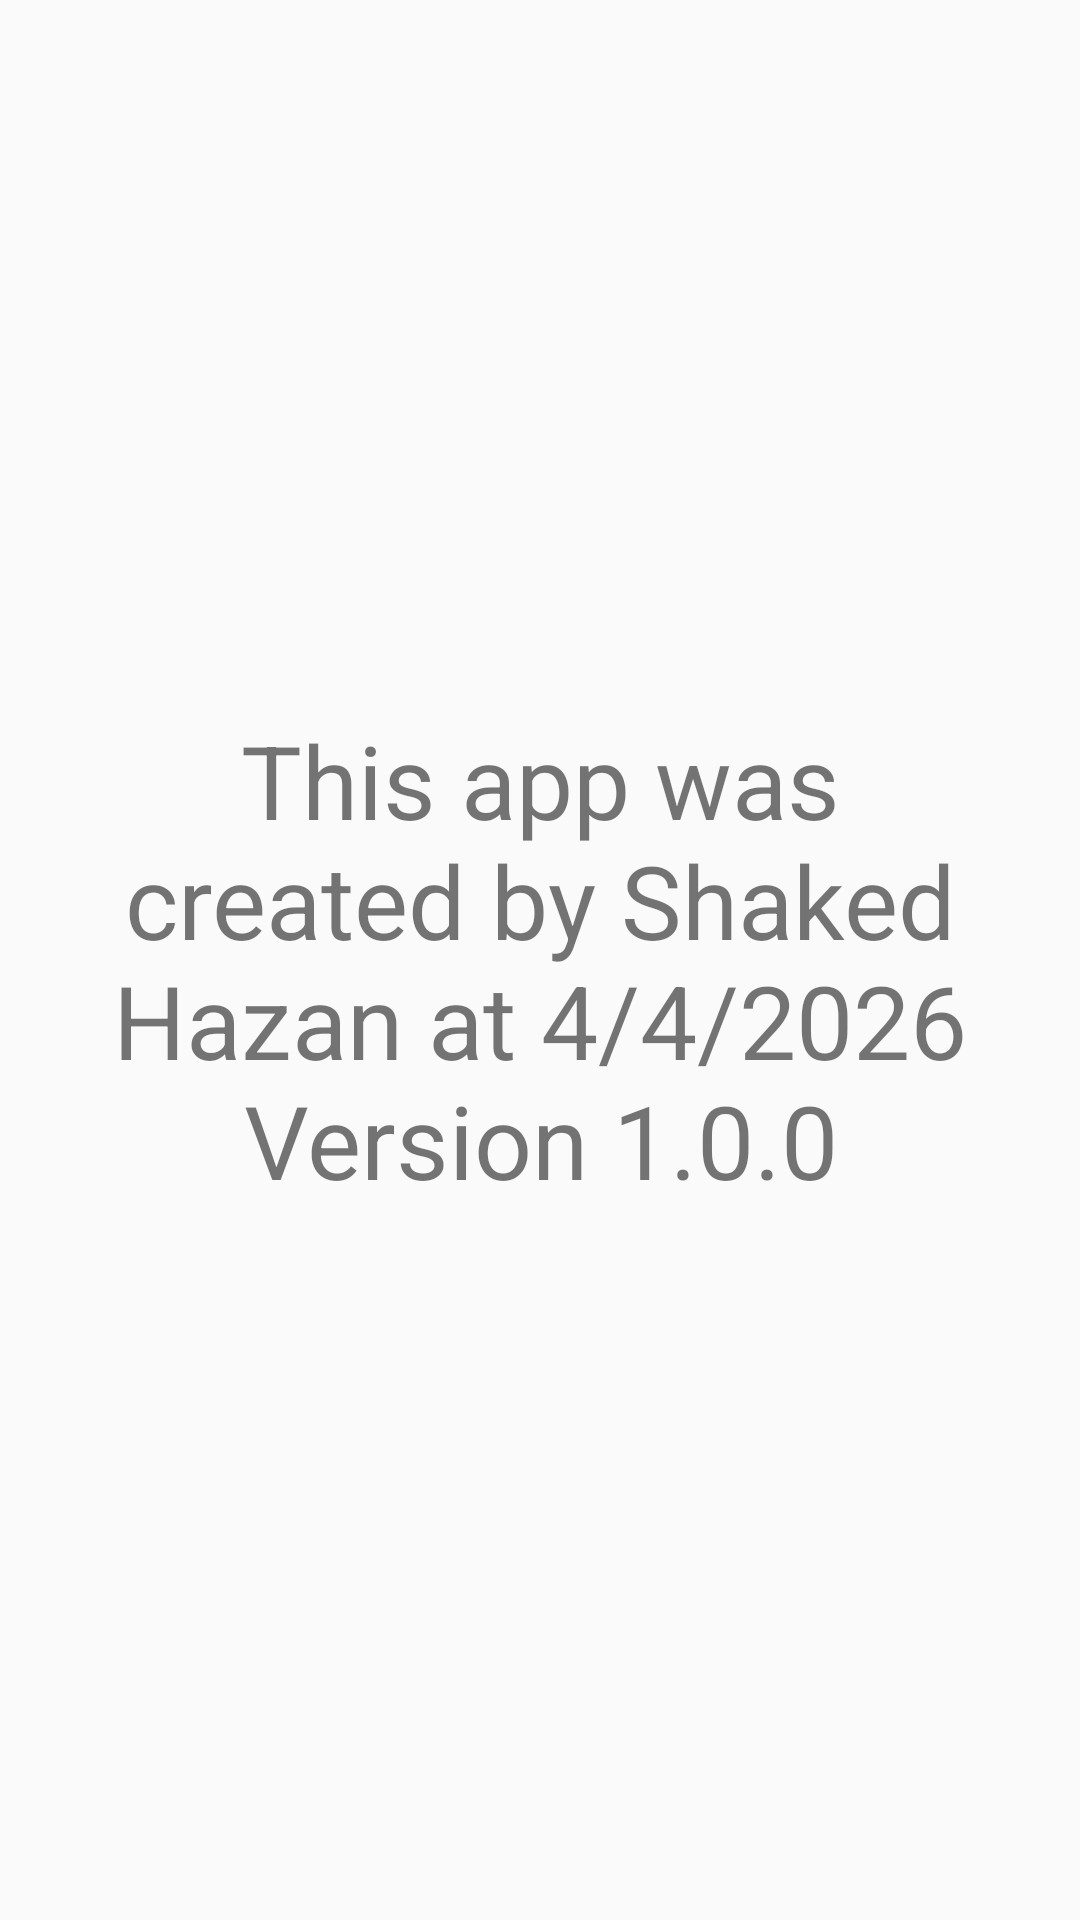

Produce the Android XML layout that renders to this screen, including the resource entries it uses.
<!-- AndroidManifest.xml: application theme Theme.AppCompat.DayNight.DarkActionBar -->
<!-- res/layout/activity_credits.xml -->
<?xml version="1.0" encoding="utf-8"?>
<LinearLayout xmlns:android="http://schemas.android.com/apk/res/android"
    xmlns:app="http://schemas.android.com/apk/res-auto"
    xmlns:tools="http://schemas.android.com/tools"
    android:id="@+id/main"
    android:layout_width="match_parent"
    android:layout_height="match_parent"
    tools:context=".CreditsActivity">

    <Space
        android:layout_width="0dp"
        android:layout_height="match_parent"
        android:layout_weight="10" />

    <LinearLayout
        android:layout_width="0dp"
        android:layout_height="match_parent"
        android:layout_weight="80"
        android:orientation="vertical">

        <Space
            android:layout_width="match_parent"
            android:layout_height="0dp"
            android:layout_weight="10" />

        <TextView
            android:id="@+id/textView"
            android:layout_width="match_parent"
            android:layout_height="0dp"
            android:layout_weight="80"
            android:gravity="center"
            android:text="This app was created by Shaked Hazan at 4/4/2026 Version 1.0.0"
            android:textSize="34sp" />

        <Space
            android:layout_width="match_parent"
            android:layout_height="0dp"
            android:layout_weight="10" />
    </LinearLayout>

    <Space
        android:layout_width="0dp"
        android:layout_height="match_parent"
        android:layout_weight="10" />
</LinearLayout>
<!-- resources referenced by this layout -->
<resources>

</resources>
